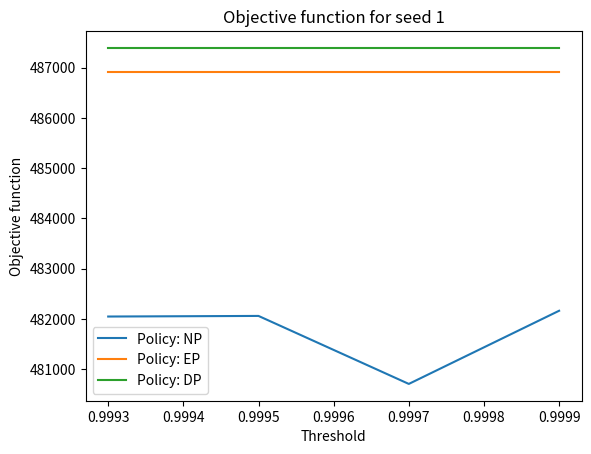
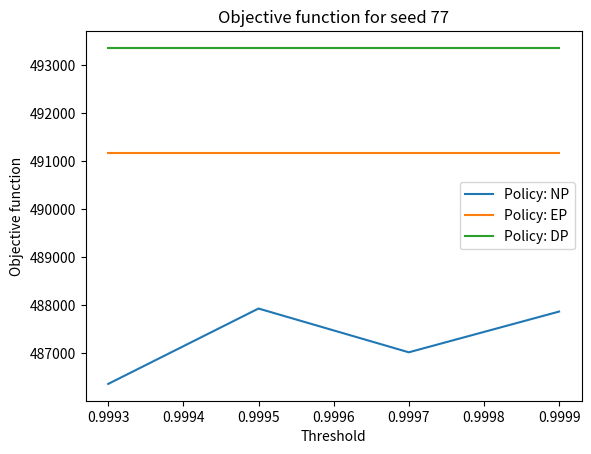
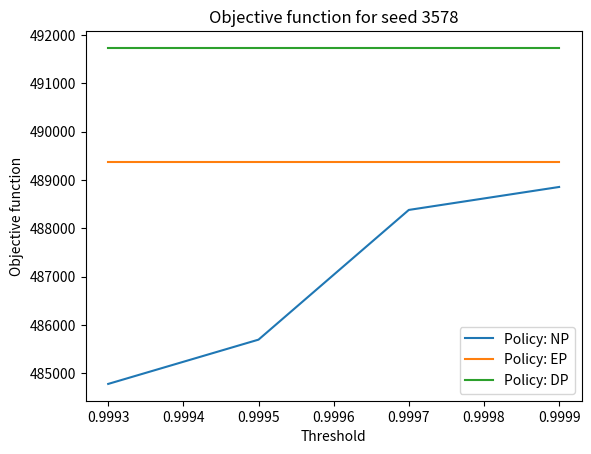
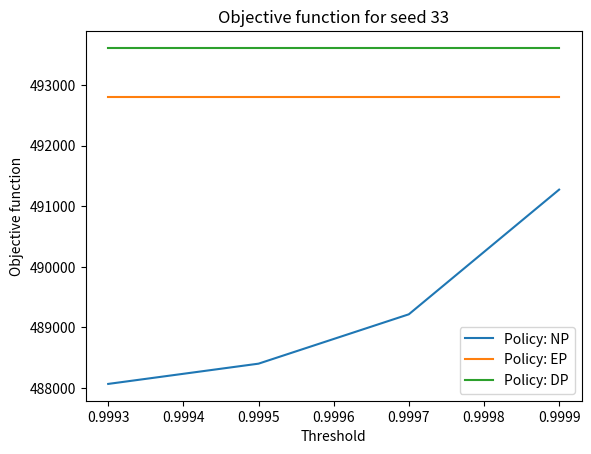
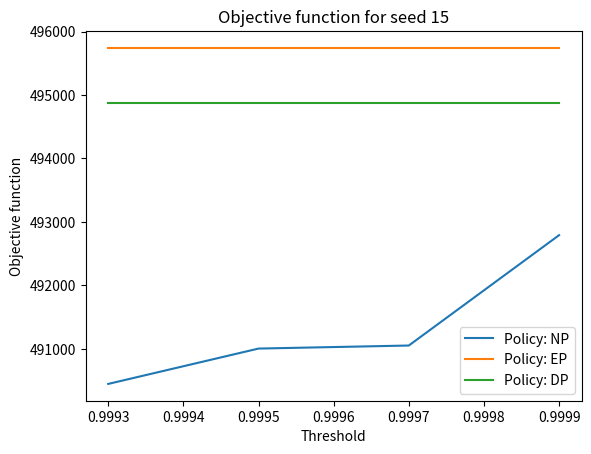
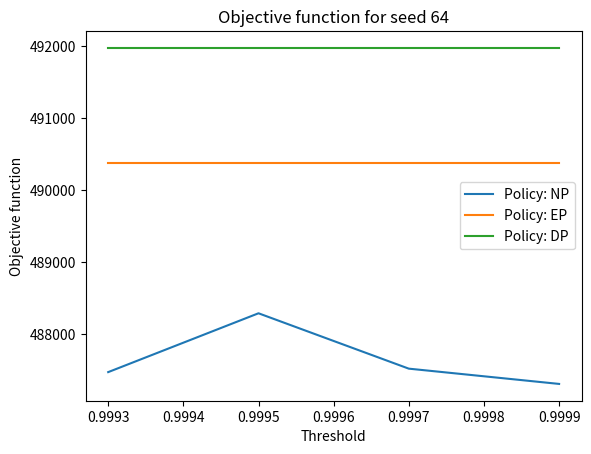
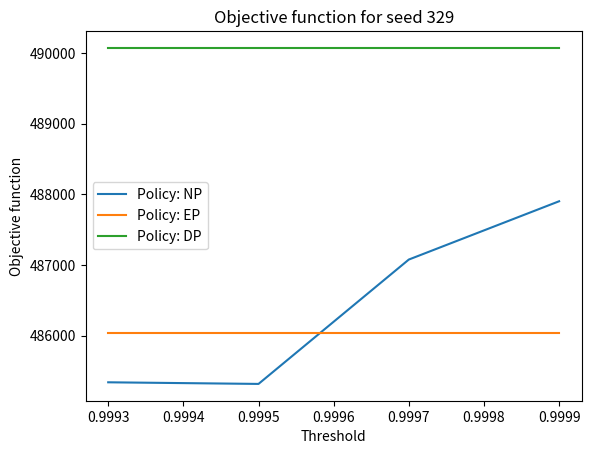
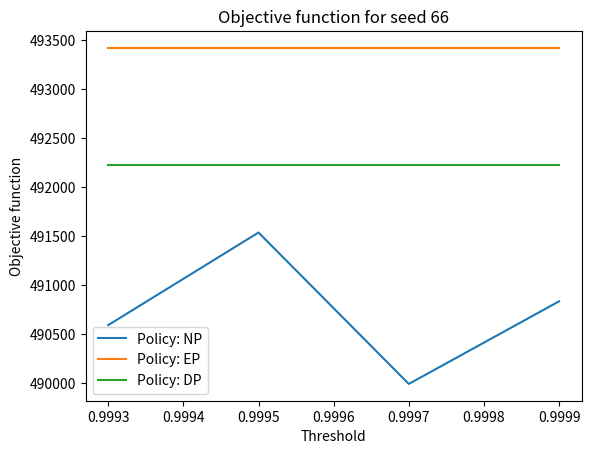
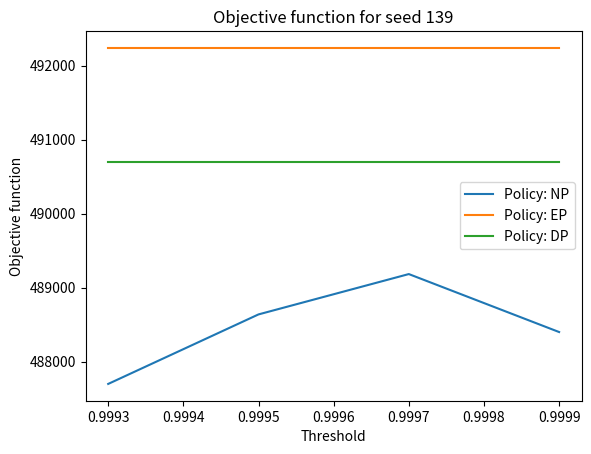
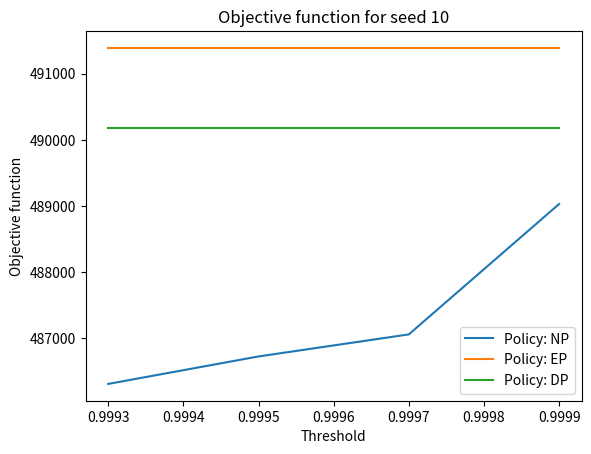

Reproduce these figures in Python, in order.
import matplotlib.pyplot as plt
import numpy as np

# provare [0.998, 0.9991]

# possible value for threshold
thresholds = [0.9993, 0.9995, 0.9997, 0.9999]
# seeds used in simulation
seeds = [1, 77, 3578, 33, 15, 64, 329, 66, 139, 10]
# number of simulations
num_sim = len(seeds)
# number of thresholds
num_thresholds = len(thresholds)

# cumulative objective function using EP for each seed
EP_obj = [486906, 491178, 489381, 492801, 495742, 490375, 486036, 493420, 492239, 491389]
# cumulative objective function using DP for each seed
DP_obj = [487395, 493362, 491733, 493610, 494879, 491976, 490072, 492229, 490692, 490183]
# cumulative objective function using NP for each seed with different threshold value
NP_obj = [[482046, 482058, 480704, 482161],\
     [486360, 487931, 487019, 487868],\
     [484781, 485697, 488381, 488856],\
          [488069, 488403, 489217, 491273],\
          [490448, 491005, 491053, 492792],\
               [487474, 488291, 487522, 487310],\
               [485340, 485317, 487077, 487902],\
                    [490591, 491536, 489991, 490834],\
                   [487700, 488639, 489184, 488401],\
                        [486313, 486728, 487061, 489031]]

best_threshold = [0]*num_thresholds
worse_result = [0]*num_thresholds
abs_diff = []

for seed in range(num_sim):
    EP_list = [EP_obj[seed]]*num_thresholds
    DP_list = [DP_obj[seed]]*num_thresholds
    best_other_policy = min(EP_obj[seed], DP_obj[seed])
    #best_other_policy = EP_obj[seed]
    plt.figure()
    plt.xlabel("Threshold")
    plt.ylabel("Objective function")
    plt.title(f'Objective function for seed {seeds[seed]}')
    plt.plot(thresholds, NP_obj[seed], label = 'Policy: NP')
    plt.plot(thresholds, EP_list , label = 'Policy: EP')
    plt.plot(thresholds, DP_list, label = 'Policy: DP')
    min_value = min(NP_obj[seed])
    min_idx = [idx for idx, val in enumerate(NP_obj[seed]) if val == min_value]
    for index in min_idx:
        best_threshold[index] += 1
    abs_diff.append(best_other_policy-min_value)
    worse_idx = [idx for idx, val in enumerate(NP_obj[seed]) if val >= best_other_policy]
    for index in worse_idx:
        worse_result[index] += 1
    plt.legend()
    path = "obj_fun_seed_"+str(seeds[seed])+".png"
    plt.savefig(path)

best_index = best_threshold.index(max(best_threshold))
print('Number of times each threshold brings to best result')
print(best_threshold)
print('Number of times each threshold brings a result is worse than other policies')
print(worse_result)
print(f'Best threshold: {thresholds[best_index]}')
print(f'Absolute differences: {abs_diff}')
print(f'Average absolute improvement: {np.mean(abs_diff)}')